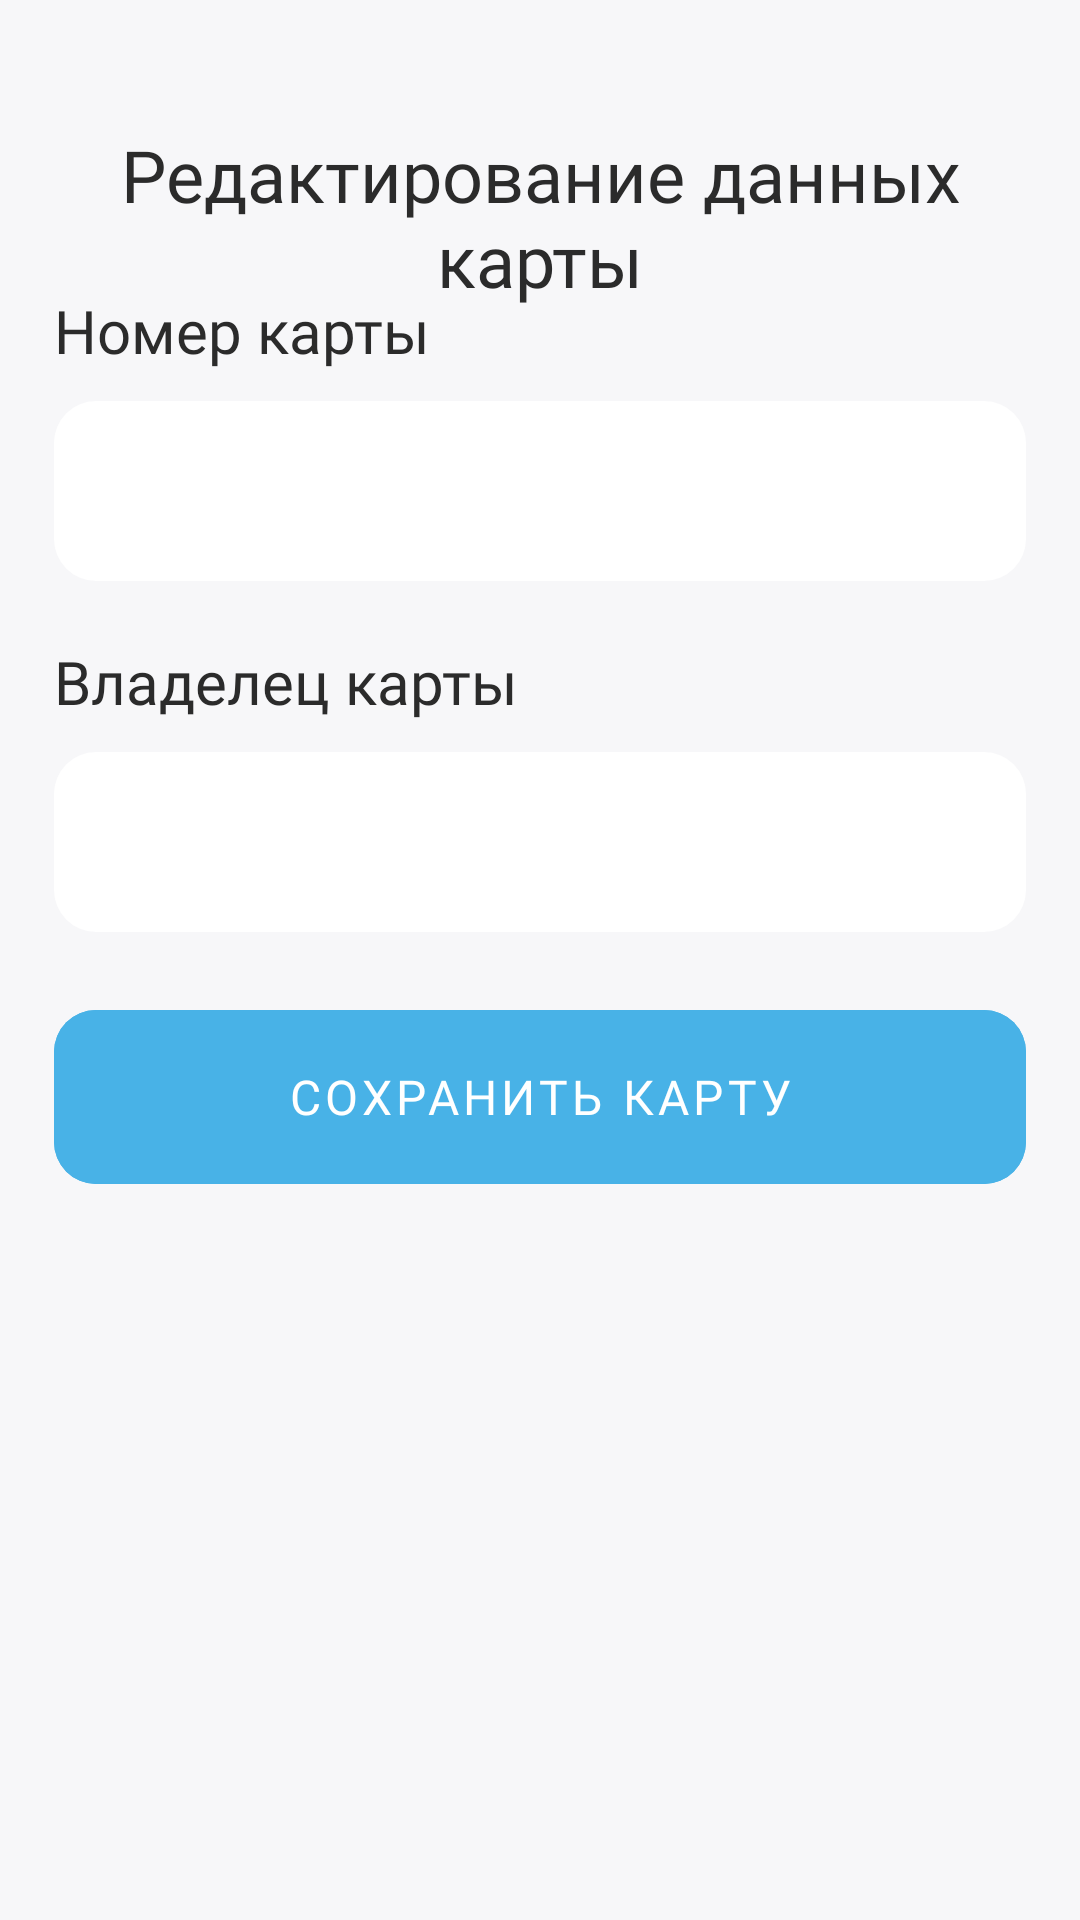

This screen was rendered from an Android layout file. Write that file and the resources it references.
<!-- AndroidManifest.xml: application theme Theme.MatuleMe -->
<!-- res/layout/activity_edit_payment_card.xml -->
<?xml version="1.0" encoding="utf-8"?>
<androidx.constraintlayout.widget.ConstraintLayout
    xmlns:android="http://schemas.android.com/apk/res/android"
    xmlns:app="http://schemas.android.com/apk/res-auto"
    xmlns:tools="http://schemas.android.com/tools"
    android:layout_width="match_parent"
    android:layout_height="match_parent"
    android:background="@color/background_color"
    tools:context=".presentation.editpaymentcard.EditPaymentCardActivity">

    <androidx.constraintlayout.widget.Guideline
        android:id="@+id/guideline_start"
        android:layout_width="0dp"
        android:layout_height="0dp"
        android:orientation="vertical"
        app:layout_constraintGuide_percent="0.05" />

    <androidx.constraintlayout.widget.Guideline
        android:id="@+id/guideline_end"
        android:layout_width="0dp"
        android:layout_height="0dp"
        android:orientation="vertical"
        app:layout_constraintGuide_percent="0.95" />

    <androidx.constraintlayout.widget.Guideline
        android:id="@+id/guideline_top"
        android:layout_width="0dp"
        android:layout_height="0dp"
        android:orientation="horizontal"
        app:layout_constraintGuide_percent="0.05" />

    <androidx.constraintlayout.widget.Guideline
        android:id="@+id/guideline_content"
        android:layout_width="0dp"
        android:layout_height="0dp"
        android:orientation="horizontal"
        app:layout_constraintGuide_percent="0.12" />

    <com.google.android.material.textview.MaterialTextView
        android:layout_width="0dp"
        android:layout_height="wrap_content"
        android:layout_marginTop="10dp"
        android:fontFamily="@font/raleway_semibold"
        android:text="@string/edit_payment_card"
        android:textAlignment="center"
        android:textColor="@color/text_color"
        android:textSize="24sp"
        app:layout_constraintEnd_toStartOf="@id/guideline_end"
        app:layout_constraintStart_toEndOf="@id/guideline_start"
        app:layout_constraintTop_toBottomOf="@id/guideline_top" />

    <androidx.constraintlayout.widget.ConstraintLayout
        android:id="@+id/cl_payment_card_number"
        android:layout_width="0dp"
        android:layout_height="wrap_content"
        android:layout_marginTop="20dp"
        app:layout_constraintTop_toBottomOf="@id/guideline_content"
        app:layout_constraintStart_toEndOf="@id/guideline_start"
        app:layout_constraintEnd_toStartOf="@id/guideline_end">

        <com.google.android.material.textview.MaterialTextView
            android:id="@+id/tv_payment_card_number"
            android:layout_width="0dp"
            android:layout_height="wrap_content"
            android:text="@string/payment_card_number"
            android:textSize="20sp"
            android:textColor="@color/text_color"
            android:fontFamily="@font/raleway_semibold"
            app:layout_constraintTop_toTopOf="parent"
            app:layout_constraintStart_toStartOf="parent"
            app:layout_constraintEnd_toEndOf="parent"
            app:layout_constraintBottom_toTopOf="@id/til_payment_card_number" />

        <com.google.android.material.textfield.TextInputLayout
            android:id="@+id/til_payment_card_number"
            android:layout_height="60dp"
            android:layout_marginTop="10dp"
            app:layout_constraintTop_toBottomOf="@id/tv_payment_card_number"
            app:layout_constraintStart_toStartOf="parent"
            app:layout_constraintEnd_toEndOf="parent"
            style="@style/TextInputLayoutStyle">

            <com.google.android.material.textfield.TextInputEditText
                android:id="@+id/et_payment_card_number"
                android:backgroundTint="@color/white"
                android:inputType="number"
                style="@style/TextInputEditTextStyle" />
        </com.google.android.material.textfield.TextInputLayout>
    </androidx.constraintlayout.widget.ConstraintLayout>

    <androidx.constraintlayout.widget.ConstraintLayout
        android:id="@+id/cl_payment_card_holder"
        android:layout_width="0dp"
        android:layout_height="wrap_content"
        android:layout_marginTop="20dp"
        app:layout_constraintTop_toBottomOf="@id/cl_payment_card_number"
        app:layout_constraintStart_toEndOf="@id/guideline_start"
        app:layout_constraintEnd_toStartOf="@id/guideline_end">

        <com.google.android.material.textview.MaterialTextView
            android:id="@+id/tv_payment_card_holder"
            android:layout_width="0dp"
            android:layout_height="wrap_content"
            android:text="@string/payment_card_holder"
            android:textSize="20sp"
            android:textColor="@color/text_color"
            android:fontFamily="@font/raleway_semibold"
            app:layout_constraintTop_toTopOf="parent"
            app:layout_constraintStart_toStartOf="parent"
            app:layout_constraintEnd_toEndOf="parent"
            app:layout_constraintBottom_toTopOf="@id/til_payment_card_holder" />

        <com.google.android.material.textfield.TextInputLayout
            android:id="@+id/til_payment_card_holder"
            android:layout_height="60dp"
            android:layout_marginTop="10dp"
            app:layout_constraintTop_toBottomOf="@id/tv_payment_card_holder"
            app:layout_constraintStart_toStartOf="parent"
            app:layout_constraintEnd_toEndOf="parent"
            style="@style/TextInputLayoutStyle">

            <com.google.android.material.textfield.TextInputEditText
                android:id="@+id/et_payment_card_holder"
                android:backgroundTint="@color/white"
                style="@style/TextInputEditTextStyle" />
        </com.google.android.material.textfield.TextInputLayout>
    </androidx.constraintlayout.widget.ConstraintLayout>

    <com.google.android.material.button.MaterialButton
        android:id="@+id/btn_save"
        android:layout_height="70dp"
        android:layout_marginTop="20dp"
        android:text="@string/save_payment_card"
        app:layout_constraintTop_toBottomOf="@id/cl_payment_card_holder"
        app:layout_constraintStart_toStartOf="@id/guideline_start"
        app:layout_constraintEnd_toEndOf="@id/guideline_end"
        style="@style/ButtonStyle" />
</androidx.constraintlayout.widget.ConstraintLayout>
<!-- resources referenced by this layout -->
<resources>
  <color name="background_color">#FFF7F7F9</color>
  <color name="text_color">#FF2B2B2B</color>
  <color name="white">#FFFFFFFF</color>
  <string name="edit_payment_card">Редактирование данных карты</string>
  <string name="payment_card_holder">Владелец карты</string>
  <string name="payment_card_number">Номер карты</string>
  <string name="save_payment_card">Сохранить карту</string>
  <style name="ButtonStyle" parent="Widget.MaterialComponents.Button">
          <item name="android:layout_width">0dp</item>
          <item name="android:layout_height">75dp</item>
          <item name="android:backgroundTint">@color/accent_color</item>
          <item name="android:textColor">@color/white</item>
          <item name="android:textSize">16sp</item>
          <item name="android:stateListAnimator">@null</item>
          <item name="cornerRadius">14dp</item>
          <item name="fontFamily">@font/raleway_semibold</item>
      </style>
  <style name="TextInputEditTextStyle" parent="Widget.MaterialComponents.TextInputEditText.OutlinedBox">
          <item name="android:layout_width">match_parent</item>
          <item name="android:layout_height">match_parent</item>
          <item name="android:textColor">@color/sub_text_dark_color</item>
          <item name="android:textCursorDrawable">@drawable/cursor_black</item>
          <item name="boxStrokeWidth">0dp</item>
          <item name="boxStrokeWidthFocused">0dp</item>
      </style>
  <style name="TextInputLayoutStyle" parent="Widget.MaterialComponents.TextInputLayout.FilledBox">
          <item name="android:layout_width">0dp</item>
          <item name="android:layout_height">75dp</item>
          <item name="fontFamily">@font/raleway_semibold</item>
          <item name="android:textColorHint">@color/hint_color</item>
          <item name="boxBackgroundColor">@color/background_color</item>
          <item name="boxStrokeWidth">0dp</item>
          <item name="boxStrokeWidthFocused">0dp</item>
          <item name="boxCornerRadiusTopStart">14dp</item>
          <item name="boxCornerRadiusTopEnd">14dp</item>
          <item name="boxCornerRadiusBottomEnd">14dp</item>
          <item name="boxCornerRadiusBottomStart">14dp</item>
          <item name="endIconMode">custom</item>
          <item name="endIconTint">@color/black</item>
          <item name="startIconTint">@color/black</item>
      </style>
  <style name="Theme.MatuleMe" parent="Theme.MaterialComponents.NoActionBar">
      </style>
  <color name="accent_color">#FF48B2E7</color>
  <color name="sub_text_dark_color">#FF707B81</color>
  <!-- drawable cursor_black (drawable) -->
  <?xml version="1.0" encoding="utf-8"?>
  <selector xmlns:android="http://schemas.android.com/apk/res/android">
      <item android:drawable="@android:color/black" android:state_focused="true"/>
      <item android:drawable="@android:color/black"/>
  </selector>
  <color name="hint_color">#FF6A6A6A</color>
  <color name="black">#FF000000</color>
</resources>
